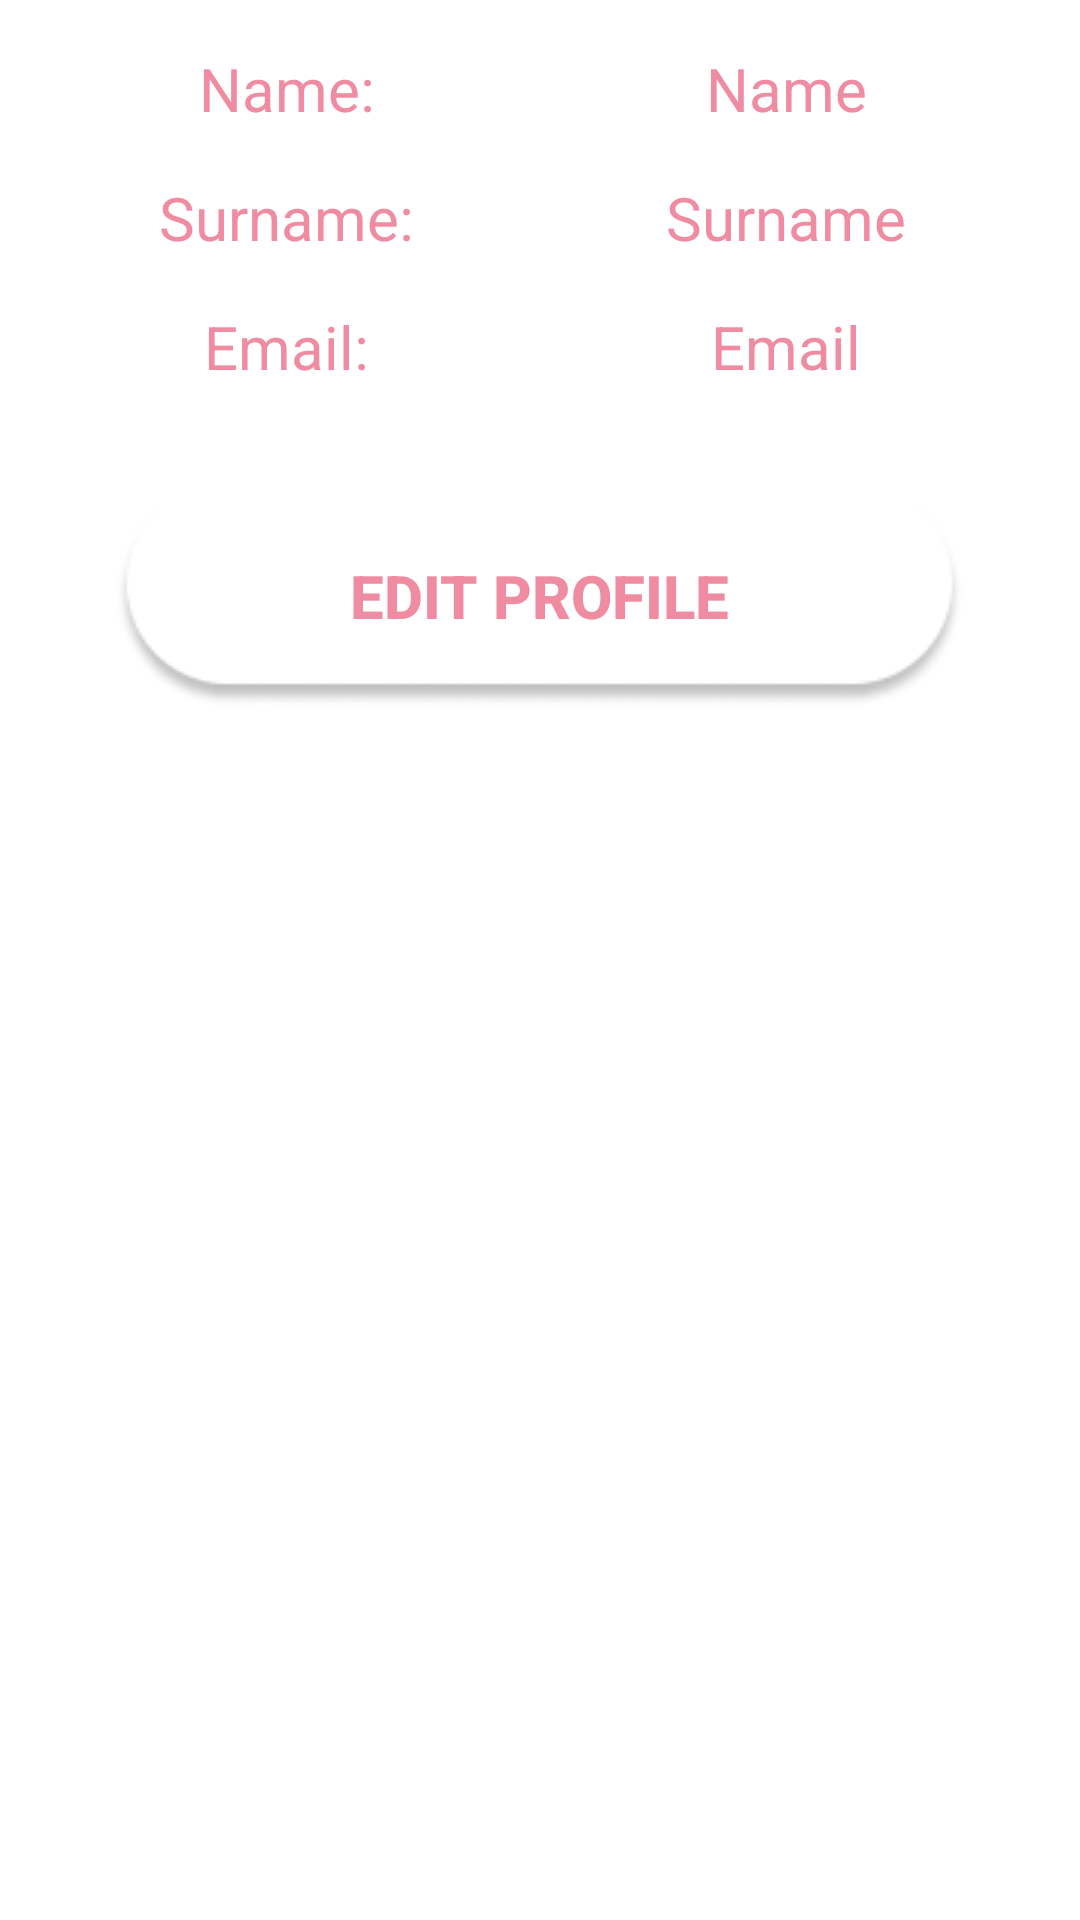

The Android layout XML behind this screen, and the referenced resources:
<!-- AndroidManifest.xml: application theme Theme.MyDonuts -->
<!-- res/layout/fragment_profile.xml -->
<?xml version="1.0" encoding="utf-8"?>
<LinearLayout xmlns:android="http://schemas.android.com/apk/res/android"
    android:layout_width="match_parent"
    android:layout_height="match_parent"
    xmlns:app="http://schemas.android.com/apk/res-auto"
    android:orientation="vertical"
    android:padding="16dp">

    
    <LinearLayout
        android:layout_width="match_parent"
        android:layout_height="wrap_content"
        android:orientation="horizontal"
        android:weightSum="2">

        <TextView
            android:id="@+id/textView1"
            android:layout_width="0dp"
            android:layout_height="wrap_content"
            android:layout_weight="1"
            android:text="Name: "
            android:textSize="20sp"
            android:textColor="@color/pink_700"
            android:gravity="center" />

        <TextView
            android:id="@+id/txtName"
            android:layout_width="0dp"
            android:layout_height="wrap_content"
            android:layout_weight="1"
            android:text="Name"
            android:gravity="center"
            android:textSize="20sp"
            android:textColor="@color/pink_700"
            app:layout_constraintTop_toTopOf="parent"
            app:layout_constraintLeft_toLeftOf="parent"
            app:layout_constraintRight_toRightOf="parent"
            app:layout_constraintHorizontal_bias="0.5" />

    </LinearLayout>

    
    <LinearLayout
        android:layout_width="match_parent"
        android:layout_height="wrap_content"
        android:orientation="horizontal"
        android:weightSum="2">

        <TextView
            android:id="@+id/textView3"
            android:layout_width="0dp"
            android:layout_height="wrap_content"
            android:layout_weight="1"
            android:text="Surname: "
            android:textSize="20sp"
            android:textColor="@color/pink_700"
            android:gravity="center"
            android:layout_marginTop="16dp"/>

        <TextView
            android:id="@+id/txtSurname"
            android:layout_width="0dp"
            android:layout_height="wrap_content"
            android:layout_weight="1"
            android:text="Surname"
            android:textSize="20sp"
            android:textColor="@color/pink_700"
            android:gravity="center"
            app:layout_constraintTop_toBottomOf="@id/txtName"
            app:layout_constraintLeft_toLeftOf="parent"
            app:layout_constraintRight_toRightOf="parent"
            app:layout_constraintHorizontal_bias="0.5"
            android:layout_marginTop="16dp" />
    </LinearLayout>

    
    <LinearLayout
        android:layout_width="match_parent"
        android:layout_height="wrap_content"
        android:orientation="horizontal"
        android:weightSum="2">

        <TextView
            android:id="@+id/textView5"
            android:layout_width="0dp"
            android:layout_height="wrap_content"
            android:layout_weight="1"
            android:text="Email: "
            android:textSize="20sp"
            android:textColor="@color/pink_700"
            android:gravity="center"
            android:layout_marginTop="16dp" />

        <TextView
            android:id="@+id/txtEmail"
            android:layout_width="0dp"
            android:layout_height="wrap_content"
            android:layout_weight="1"
            android:text="Email"
            android:textSize="20sp"
            android:textColor="@color/pink_700"
            android:gravity="center"
            app:layout_constraintTop_toBottomOf="@id/txtSurname"
            app:layout_constraintLeft_toLeftOf="parent"
            app:layout_constraintRight_toRightOf="parent"
            app:layout_constraintHorizontal_bias="0.5"
            android:layout_marginTop="16dp" />

    </LinearLayout>

    <androidx.appcompat.widget.AppCompatButton
        android:id="@+id/actionButton"
        android:layout_width="wrap_content"
        android:layout_height="wrap_content"
        android:background="@drawable/button_radius"
        android:text="Edit profile"
        android:textColor="@color/pink_700"
        android:textStyle="bold"
        android:textSize="20dp"
        android:layout_gravity="center"
        app:layout_constraintTop_toBottomOf="@id/txtEmail"
        app:layout_constraintLeft_toLeftOf="parent"
        app:layout_constraintRight_toRightOf="parent"
        app:layout_constraintHorizontal_bias="0.5"
        android:layout_marginTop="32dp" />


</LinearLayout>
<!-- resources referenced by this layout -->
<resources>
  <color name="pink_700">#F08CA1</color>
  <!-- drawable button_radius: png bitmap (drawable, 4602 bytes) -->
  <style name="Theme.MyDonuts" parent="Theme.MaterialComponents.DayNight.DarkActionBar">
          
          <item name="colorPrimary">@color/pink_500</item>
          <item name="colorPrimaryVariant">@color/pink_700</item>
          <item name="colorOnPrimary">@color/white</item>
          
          <item name="colorSecondary">@color/pink_700</item>
          <item name="colorSecondaryVariant">@color/teal_700</item>
          <item name="colorOnSecondary">@color/black</item>
          
          <item name="android:statusBarColor">@color/pink_500</item>
          
      </style>
  <color name="pink_500">#FDE4E7</color>
  <color name="white">#FFFFFFFF</color>
  <color name="teal_700">#FF018786</color>
  <color name="black">#FF000000</color>
</resources>
